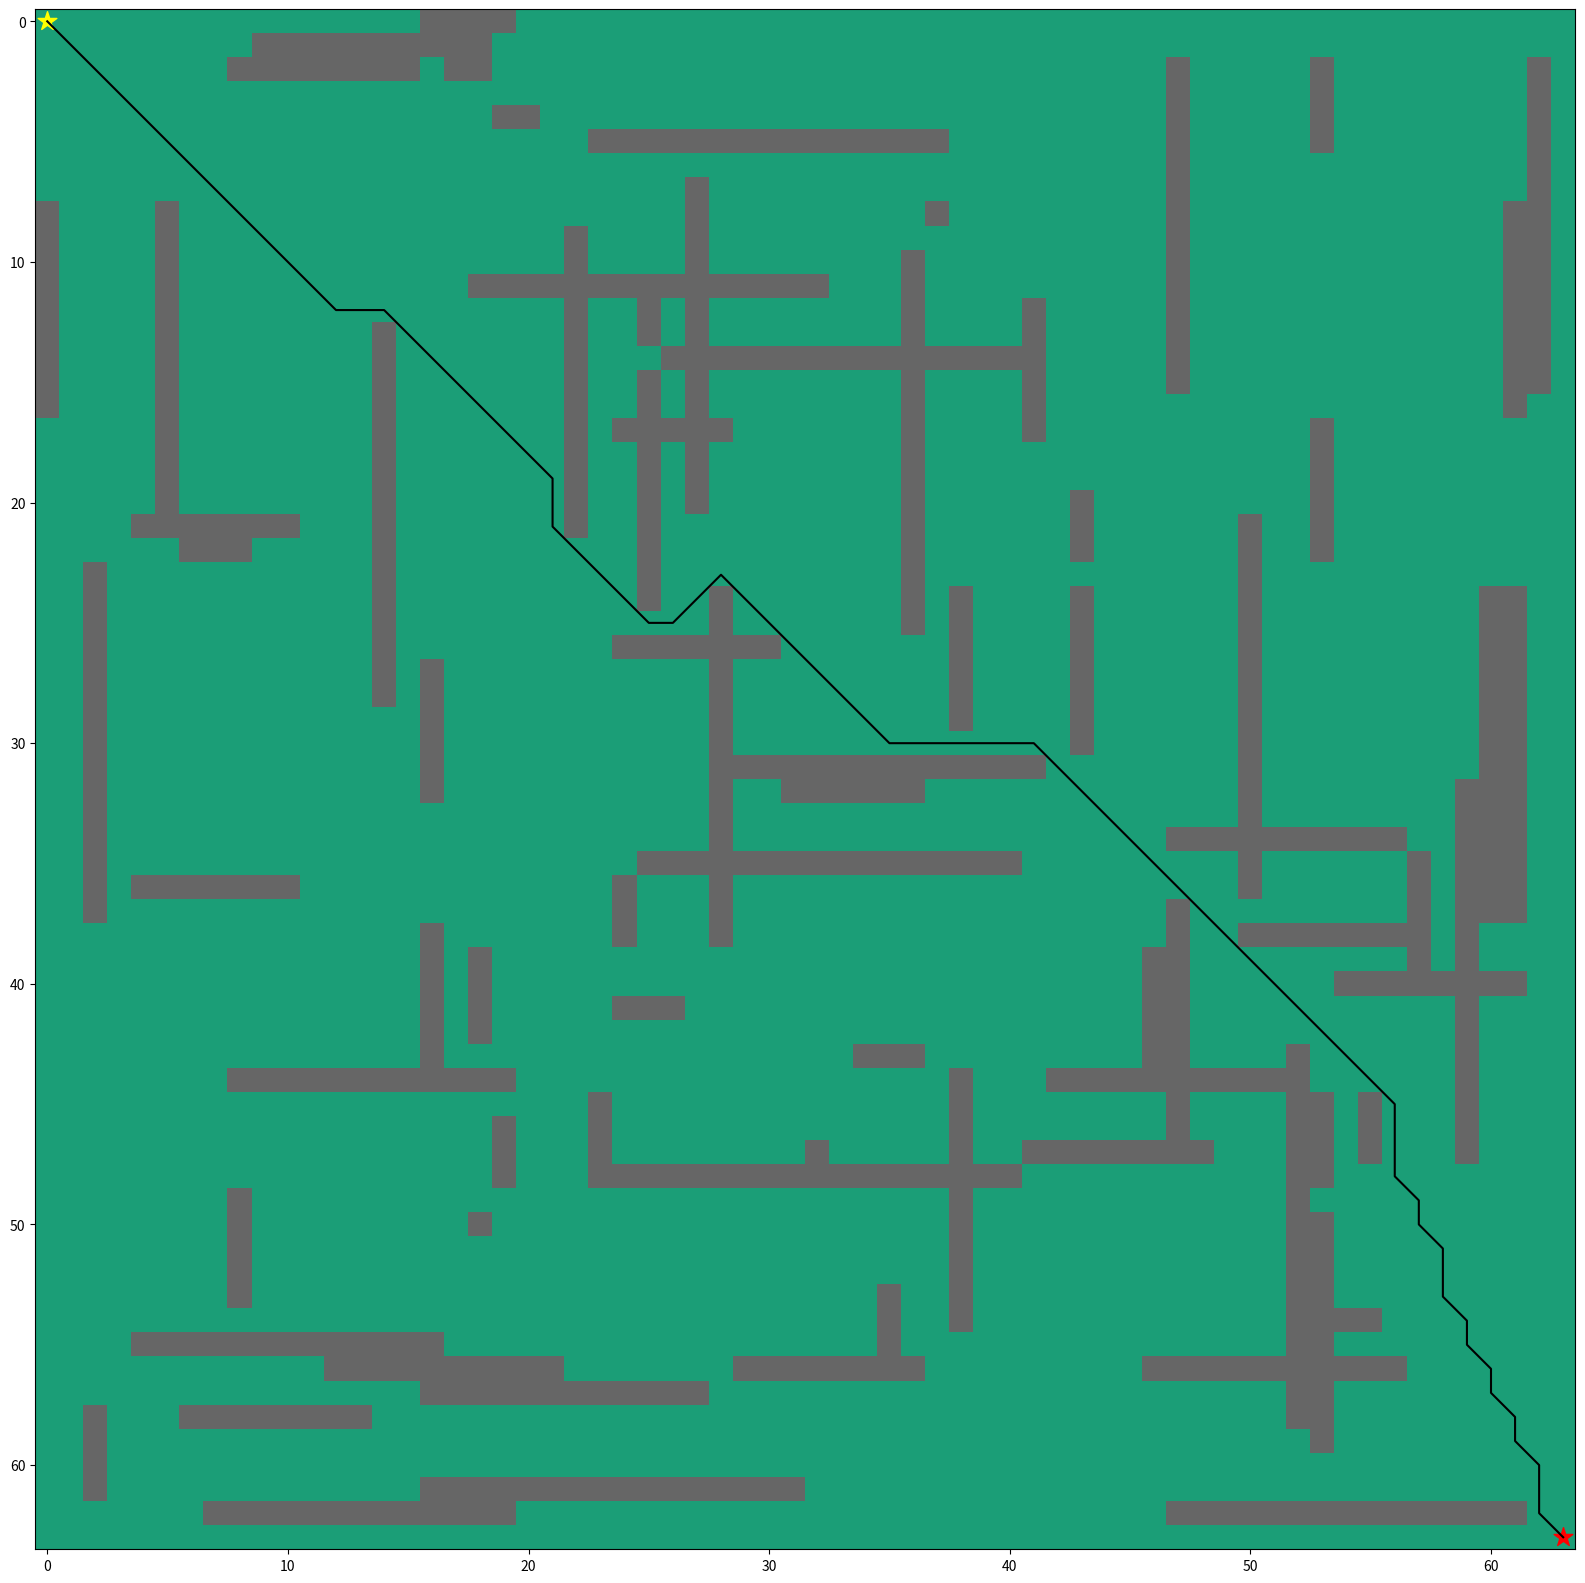

Write the Python code that produced this figure.
import numpy as np
import heapq
import matplotlib.pyplot as plt
from matplotlib.pyplot import figure

# Test grid
grid = np.array([[0, 0, 0, 0, 0, 0, 0, 0, 0, 0, 0, 0, 0, 0, 0, 0, 1, 1, 1, 1, 0, 0, 0, 0, 0, 0, 0, 0, 0, 0, 0, 0, 0, 0, 0, 0, 0, 0, 0, 0, 0, 0, 0, 0, 0, 0, 0, 0, 0, 0, 0, 0, 0, 0, 0, 0, 0, 0, 0, 0, 0, 0, 0, 0], 
[0, 0, 0, 0, 0, 0, 0, 0, 0, 1, 1, 1, 1, 1, 1, 1, 1, 1, 1, 0, 0, 0, 0, 0, 0, 0, 0, 0, 0, 0, 0, 0, 0, 0, 0, 0, 0, 0, 0, 0, 0, 0, 0, 0, 0, 0, 0, 0, 0, 0, 0, 0, 0, 0, 0, 0, 0, 0, 0, 0, 0, 0, 0, 0], 
[0, 0, 0, 0, 0, 0, 0, 0, 1, 1, 1, 1, 1, 1, 1, 1, 0, 1, 1, 0, 0, 0, 0, 0, 0, 0, 0, 0, 0, 0, 0, 0, 0, 0, 0, 0, 0, 0, 0, 0, 0, 0, 0, 0, 0, 0, 0, 1, 0, 0, 0, 0, 0, 1, 0, 0, 0, 0, 0, 0, 0, 0, 1, 0], 
[0, 0, 0, 0, 0, 0, 0, 0, 0, 0, 0, 0, 0, 0, 0, 0, 0, 0, 0, 0, 0, 0, 0, 0, 0, 0, 0, 0, 0, 0, 0, 0, 0, 0, 0, 0, 0, 0, 0, 0, 0, 0, 0, 0, 0, 0, 0, 1, 0, 0, 0, 0, 0, 1, 0, 0, 0, 0, 0, 0, 0, 0, 1, 0], 
[0, 0, 0, 0, 0, 0, 0, 0, 0, 0, 0, 0, 0, 0, 0, 0, 0, 0, 0, 1, 1, 0, 0, 0, 0, 0, 0, 0, 0, 0, 0, 0, 0, 0, 0, 0, 0, 0, 0, 0, 0, 0, 0, 0, 0, 0, 0, 1, 0, 0, 0, 0, 0, 1, 0, 0, 0, 0, 0, 0, 0, 0, 1, 0], 
[0, 0, 0, 0, 0, 0, 0, 0, 0, 0, 0, 0, 0, 0, 0, 0, 0, 0, 0, 0, 0, 0, 0, 1, 1, 1, 1, 1, 1, 1, 1, 1, 1, 1, 1, 1, 1, 1, 0, 0, 0, 0, 0, 0, 0, 0, 0, 1, 0, 0, 0, 0, 0, 1, 0, 0, 0, 0, 0, 0, 0, 0, 1, 0], 
[0, 0, 0, 0, 0, 0, 0, 0, 0, 0, 0, 0, 0, 0, 0, 0, 0, 0, 0, 0, 0, 0, 0, 0, 0, 0, 0, 0, 0, 0, 0, 0, 0, 0, 0, 0, 0, 0, 0, 0, 0, 0, 0, 0, 0, 0, 0, 1, 0, 0, 0, 0, 0, 0, 0, 0, 0, 0, 0, 0, 0, 0, 1, 0], 
[0, 0, 0, 0, 0, 0, 0, 0, 0, 0, 0, 0, 0, 0, 0, 0, 0, 0, 0, 0, 0, 0, 0, 0, 0, 0, 0, 1, 0, 0, 0, 0, 0, 0, 0, 0, 0, 0, 0, 0, 0, 0, 0, 0, 0, 0, 0, 1, 0, 0, 0, 0, 0, 0, 0, 0, 0, 0, 0, 0, 0, 0, 1, 0], 
[1, 0, 0, 0, 0, 1, 0, 0, 0, 0, 0, 0, 0, 0, 0, 0, 0, 0, 0, 0, 0, 0, 0, 0, 0, 0, 0, 1, 0, 0, 0, 0, 0, 0, 0, 0, 0, 1, 0, 0, 0, 0, 0, 0, 0, 0, 0, 1, 0, 0, 0, 0, 0, 0, 0, 0, 0, 0, 0, 0, 0, 1, 1, 0], 
[1, 0, 0, 0, 0, 1, 0, 0, 0, 0, 0, 0, 0, 0, 0, 0, 0, 0, 0, 0, 0, 0, 1, 0, 0, 0, 0, 1, 0, 0, 0, 0, 0, 0, 0, 0, 0, 0, 0, 0, 0, 0, 0, 0, 0, 0, 0, 1, 0, 0, 0, 0, 0, 0, 0, 0, 0, 0, 0, 0, 0, 1, 1, 0], 
[1, 0, 0, 0, 0, 1, 0, 0, 0, 0, 0, 0, 0, 0, 0, 0, 0, 0, 0, 0, 0, 0, 1, 0, 0, 0, 0, 1, 0, 0, 0, 0, 0, 0, 0, 0, 1, 0, 0, 0, 0, 0, 0, 0, 0, 0, 0, 1, 0, 0, 0, 0, 0, 0, 0, 0, 0, 0, 0, 0, 0, 1, 1, 0], 
[1, 0, 0, 0, 0, 1, 0, 0, 0, 0, 0, 0, 0, 0, 0, 0, 0, 0, 1, 1, 1, 1, 1, 1, 1, 1, 1, 1, 1, 1, 1, 1, 1, 0, 0, 0, 1, 0, 0, 0, 0, 0, 0, 0, 0, 0, 0, 1, 0, 0, 0, 0, 0, 0, 0, 0, 0, 0, 0, 0, 0, 1, 1, 0], 
[1, 0, 0, 0, 0, 1, 0, 0, 0, 0, 0, 0, 0, 0, 0, 0, 0, 0, 0, 0, 0, 0, 1, 0, 0, 1, 0, 1, 0, 0, 0, 0, 0, 0, 0, 0, 1, 0, 0, 0, 0, 1, 0, 0, 0, 0, 0, 1, 0, 0, 0, 0, 0, 0, 0, 0, 0, 0, 0, 0, 0, 1, 1, 0], 
[1, 0, 0, 0, 0, 1, 0, 0, 0, 0, 0, 0, 0, 0, 1, 0, 0, 0, 0, 0, 0, 0, 1, 0, 0, 1, 0, 1, 0, 0, 0, 0, 0, 0, 0, 0, 1, 0, 0, 0, 0, 1, 0, 0, 0, 0, 0, 1, 0, 0, 0, 0, 0, 0, 0, 0, 0, 0, 0, 0, 0, 1, 1, 0], 
[1, 0, 0, 0, 0, 1, 0, 0, 0, 0, 0, 0, 0, 0, 1, 0, 0, 0, 0, 0, 0, 0, 1, 0, 0, 0, 1, 1, 1, 1, 1, 1, 1, 1, 1, 1, 1, 1, 1, 1, 1, 1, 0, 0, 0, 0, 0, 1, 0, 0, 0, 0, 0, 0, 0, 0, 0, 0, 0, 0, 0, 1, 1, 0], 
[1, 0, 0, 0, 0, 1, 0, 0, 0, 0, 0, 0, 0, 0, 1, 0, 0, 0, 0, 0, 0, 0, 1, 0, 0, 1, 0, 1, 0, 0, 0, 0, 0, 0, 0, 0, 1, 0, 0, 0, 0, 1, 0, 0, 0, 0, 0, 1, 0, 0, 0, 0, 0, 0, 0, 0, 0, 0, 0, 0, 0, 1, 1, 0], 
[1, 0, 0, 0, 0, 1, 0, 0, 0, 0, 0, 0, 0, 0, 1, 0, 0, 0, 0, 0, 0, 0, 1, 0, 0, 1, 0, 1, 0, 0, 0, 0, 0, 0, 0, 0, 1, 0, 0, 0, 0, 1, 0, 0, 0, 0, 0, 0, 0, 0, 0, 0, 0, 0, 0, 0, 0, 0, 0, 0, 0, 1, 0, 0], 
[0, 0, 0, 0, 0, 1, 0, 0, 0, 0, 0, 0, 0, 0, 1, 0, 0, 0, 0, 0, 0, 0, 1, 0, 1, 1, 1, 1, 1, 0, 0, 0, 0, 0, 0, 0, 1, 0, 0, 0, 0, 1, 0, 0, 0, 0, 0, 0, 0, 0, 0, 0, 0, 1, 0, 0, 0, 0, 0, 0, 0, 0, 0, 0], 
[0, 0, 0, 0, 0, 1, 0, 0, 0, 0, 0, 0, 0, 0, 1, 0, 0, 0, 0, 0, 0, 0, 1, 0, 0, 1, 0, 1, 0, 0, 0, 0, 0, 0, 0, 0, 1, 0, 0, 0, 0, 0, 0, 0, 0, 0, 0, 0, 0, 0, 0, 0, 0, 1, 0, 0, 0, 0, 0, 0, 0, 0, 0, 0], 
[0, 0, 0, 0, 0, 1, 0, 0, 0, 0, 0, 0, 0, 0, 1, 0, 0, 0, 0, 0, 0, 0, 1, 0, 0, 1, 0, 1, 0, 0, 0, 0, 0, 0, 0, 0, 1, 0, 0, 0, 0, 0, 0, 0, 0, 0, 0, 0, 0, 0, 0, 0, 0, 1, 0, 0, 0, 0, 0, 0, 0, 0, 0, 0], 
[0, 0, 0, 0, 0, 1, 0, 0, 0, 0, 0, 0, 0, 0, 1, 0, 0, 0, 0, 0, 0, 0, 1, 0, 0, 1, 0, 1, 0, 0, 0, 0, 0, 0, 0, 0, 1, 0, 0, 0, 0, 0, 0, 1, 0, 0, 0, 0, 0, 0, 0, 0, 0, 1, 0, 0, 0, 0, 0, 0, 0, 0, 0, 0], 
[0, 0, 0, 0, 1, 1, 1, 1, 1, 1, 1, 0, 0, 0, 1, 0, 0, 0, 0, 0, 0, 0, 1, 0, 0, 1, 0, 0, 0, 0, 0, 0, 0, 0, 0, 0, 1, 0, 0, 0, 0, 0, 0, 1, 0, 0, 0, 0, 0, 0, 1, 0, 0, 1, 0, 0, 0, 0, 0, 0, 0, 0, 0, 0], 
[0, 0, 0, 0, 0, 0, 1, 1, 1, 0, 0, 0, 0, 0, 1, 0, 0, 0, 0, 0, 0, 0, 0, 0, 0, 1, 0, 0, 0, 0, 0, 0, 0, 0, 0, 0, 1, 0, 0, 0, 0, 0, 0, 1, 0, 0, 0, 0, 0, 0, 1, 0, 0, 1, 0, 0, 0, 0, 0, 0, 0, 0, 0, 0], 
[0, 0, 1, 0, 0, 0, 0, 0, 0, 0, 0, 0, 0, 0, 1, 0, 0, 0, 0, 0, 0, 0, 0, 0, 0, 1, 0, 0, 0, 0, 0, 0, 0, 0, 0, 0, 1, 0, 0, 0, 0, 0, 0, 0, 0, 0, 0, 0, 0, 0, 1, 0, 0, 0, 0, 0, 0, 0, 0, 0, 0, 0, 0, 0], 
[0, 0, 1, 0, 0, 0, 0, 0, 0, 0, 0, 0, 0, 0, 1, 0, 0, 0, 0, 0, 0, 0, 0, 0, 0, 1, 0, 0, 1, 0, 0, 0, 0, 0, 0, 0, 1, 0, 1, 0, 0, 0, 0, 1, 0, 0, 0, 0, 0, 0, 1, 0, 0, 0, 0, 0, 0, 0, 0, 0, 1, 1, 0, 0], 
[0, 0, 1, 0, 0, 0, 0, 0, 0, 0, 0, 0, 0, 0, 1, 0, 0, 0, 0, 0, 0, 0, 0, 0, 0, 0, 0, 0, 1, 0, 0, 0, 0, 0, 0, 0, 1, 0, 1, 0, 0, 0, 0, 1, 0, 0, 0, 0, 0, 0, 1, 0, 0, 0, 0, 0, 0, 0, 0, 0, 1, 1, 0, 0], 
[0, 0, 1, 0, 0, 0, 0, 0, 0, 0, 0, 0, 0, 0, 1, 0, 0, 0, 0, 0, 0, 0, 0, 0, 1, 1, 1, 1, 1, 1, 1, 0, 0, 0, 0, 0, 0, 0, 1, 0, 0, 0, 0, 1, 0, 0, 0, 0, 0, 0, 1, 0, 0, 0, 0, 0, 0, 0, 0, 0, 1, 1, 0, 0], 
[0, 0, 1, 0, 0, 0, 0, 0, 0, 0, 0, 0, 0, 0, 1, 0, 1, 0, 0, 0, 0, 0, 0, 0, 0, 0, 0, 0, 1, 0, 0, 0, 0, 0, 0, 0, 0, 0, 1, 0, 0, 0, 0, 1, 0, 0, 0, 0, 0, 0, 1, 0, 0, 0, 0, 0, 0, 0, 0, 0, 1, 1, 0, 0], 
[0, 0, 1, 0, 0, 0, 0, 0, 0, 0, 0, 0, 0, 0, 1, 0, 1, 0, 0, 0, 0, 0, 0, 0, 0, 0, 0, 0, 1, 0, 0, 0, 0, 0, 0, 0, 0, 0, 1, 0, 0, 0, 0, 1, 0, 0, 0, 0, 0, 0, 1, 0, 0, 0, 0, 0, 0, 0, 0, 0, 1, 1, 0, 0], 
[0, 0, 1, 0, 0, 0, 0, 0, 0, 0, 0, 0, 0, 0, 0, 0, 1, 0, 0, 0, 0, 0, 0, 0, 0, 0, 0, 0, 1, 0, 0, 0, 0, 0, 0, 0, 0, 0, 1, 0, 0, 0, 0, 1, 0, 0, 0, 0, 0, 0, 1, 0, 0, 0, 0, 0, 0, 0, 0, 0, 1, 1, 0, 0], 
[0, 0, 1, 0, 0, 0, 0, 0, 0, 0, 0, 0, 0, 0, 0, 0, 1, 0, 0, 0, 0, 0, 0, 0, 0, 0, 0, 0, 1, 0, 0, 0, 0, 0, 0, 0, 0, 0, 0, 0, 0, 0, 0, 1, 0, 0, 0, 0, 0, 0, 1, 0, 0, 0, 0, 0, 0, 0, 0, 0, 1, 1, 0, 0], 
[0, 0, 1, 0, 0, 0, 0, 0, 0, 0, 0, 0, 0, 0, 0, 0, 1, 0, 0, 0, 0, 0, 0, 0, 0, 0, 0, 0, 1, 1, 1, 1, 1, 1, 1, 1, 1, 1, 1, 1, 1, 1, 0, 0, 0, 0, 0, 0, 0, 0, 1, 0, 0, 0, 0, 0, 0, 0, 0, 0, 1, 1, 0, 0], 
[0, 0, 1, 0, 0, 0, 0, 0, 0, 0, 0, 0, 0, 0, 0, 0, 1, 0, 0, 0, 0, 0, 0, 0, 0, 0, 0, 0, 1, 0, 0, 1, 1, 1, 1, 1, 1, 0, 0, 0, 0, 0, 0, 0, 0, 0, 0, 0, 0, 0, 1, 0, 0, 0, 0, 0, 0, 0, 0, 1, 1, 1, 0, 0], 
[0, 0, 1, 0, 0, 0, 0, 0, 0, 0, 0, 0, 0, 0, 0, 0, 0, 0, 0, 0, 0, 0, 0, 0, 0, 0, 0, 0, 1, 0, 0, 0, 0, 0, 0, 0, 0, 0, 0, 0, 0, 0, 0, 0, 0, 0, 0, 0, 0, 0, 1, 0, 0, 0, 0, 0, 0, 0, 0, 1, 1, 1, 0, 0], 
[0, 0, 1, 0, 0, 0, 0, 0, 0, 0, 0, 0, 0, 0, 0, 0, 0, 0, 0, 0, 0, 0, 0, 0, 0, 0, 0, 0, 1, 0, 0, 0, 0, 0, 0, 0, 0, 0, 0, 0, 0, 0, 0, 0, 0, 0, 0, 1, 1, 1, 1, 1, 1, 1, 1, 1, 1, 0, 0, 1, 1, 1, 0, 0], 
[0, 0, 1, 0, 0, 0, 0, 0, 0, 0, 0, 0, 0, 0, 0, 0, 0, 0, 0, 0, 0, 0, 0, 0, 0, 1, 1, 1, 1, 1, 1, 1, 1, 1, 1, 1, 1, 1, 1, 1, 1, 0, 0, 0, 0, 0, 0, 0, 0, 0, 1, 0, 0, 0, 0, 0, 0, 1, 0, 1, 1, 1, 0, 0], 
[0, 0, 1, 0, 1, 1, 1, 1, 1, 1, 1, 0, 0, 0, 0, 0, 0, 0, 0, 0, 0, 0, 0, 0, 1, 0, 0, 0, 1, 0, 0, 0, 0, 0, 0, 0, 0, 0, 0, 0, 0, 0, 0, 0, 0, 0, 0, 0, 0, 0, 1, 0, 0, 0, 0, 0, 0, 1, 0, 1, 1, 1, 0, 0], 
[0, 0, 1, 0, 0, 0, 0, 0, 0, 0, 0, 0, 0, 0, 0, 0, 0, 0, 0, 0, 0, 0, 0, 0, 1, 0, 0, 0, 1, 0, 0, 0, 0, 0, 0, 0, 0, 0, 0, 0, 0, 0, 0, 0, 0, 0, 0, 1, 0, 0, 0, 0, 0, 0, 0, 0, 0, 1, 0, 1, 1, 1, 0, 0], 
[0, 0, 0, 0, 0, 0, 0, 0, 0, 0, 0, 0, 0, 0, 0, 0, 1, 0, 0, 0, 0, 0, 0, 0, 1, 0, 0, 0, 1, 0, 0, 0, 0, 0, 0, 0, 0, 0, 0, 0, 0, 0, 0, 0, 0, 0, 0, 1, 0, 0, 1, 1, 1, 1, 1, 1, 1, 1, 0, 1, 0, 0, 0, 0], 
[0, 0, 0, 0, 0, 0, 0, 0, 0, 0, 0, 0, 0, 0, 0, 0, 1, 0, 1, 0, 0, 0, 0, 0, 0, 0, 0, 0, 0, 0, 0, 0, 0, 0, 0, 0, 0, 0, 0, 0, 0, 0, 0, 0, 0, 0, 1, 1, 0, 0, 0, 0, 0, 0, 0, 0, 0, 1, 0, 1, 0, 0, 0, 0], 
[0, 0, 0, 0, 0, 0, 0, 0, 0, 0, 0, 0, 0, 0, 0, 0, 1, 0, 1, 0, 0, 0, 0, 0, 0, 0, 0, 0, 0, 0, 0, 0, 0, 0, 0, 0, 0, 0, 0, 0, 0, 0, 0, 0, 0, 0, 1, 1, 0, 0, 0, 0, 0, 0, 1, 1, 1, 1, 1, 1, 1, 1, 0, 0], 
[0, 0, 0, 0, 0, 0, 0, 0, 0, 0, 0, 0, 0, 0, 0, 0, 1, 0, 1, 0, 0, 0, 0, 0, 1, 1, 1, 0, 0, 0, 0, 0, 0, 0, 0, 0, 0, 0, 0, 0, 0, 0, 0, 0, 0, 0, 1, 1, 0, 0, 0, 0, 0, 0, 0, 0, 0, 0, 0, 1, 0, 0, 0, 0], 
[0, 0, 0, 0, 0, 0, 0, 0, 0, 0, 0, 0, 0, 0, 0, 0, 1, 0, 1, 0, 0, 0, 0, 0, 0, 0, 0, 0, 0, 0, 0, 0, 0, 0, 0, 0, 0, 0, 0, 0, 0, 0, 0, 0, 0, 0, 1, 1, 0, 0, 0, 0, 0, 0, 0, 0, 0, 0, 0, 1, 0, 0, 0, 0], 
[0, 0, 0, 0, 0, 0, 0, 0, 0, 0, 0, 0, 0, 0, 0, 0, 1, 0, 0, 0, 0, 0, 0, 0, 0, 0, 0, 0, 0, 0, 0, 0, 0, 0, 1, 1, 1, 0, 0, 0, 0, 0, 0, 0, 0, 0, 1, 1, 0, 0, 0, 0, 1, 0, 0, 0, 0, 0, 0, 1, 0, 0, 0, 0], 
[0, 0, 0, 0, 0, 0, 0, 0, 1, 1, 1, 1, 1, 1, 1, 1, 1, 1, 1, 1, 0, 0, 0, 0, 0, 0, 0, 0, 0, 0, 0, 0, 0, 0, 0, 0, 0, 0, 1, 0, 0, 0, 1, 1, 1, 1, 1, 1, 1, 1, 1, 1, 1, 0, 0, 0, 0, 0, 0, 1, 0, 0, 0, 0], 
[0, 0, 0, 0, 0, 0, 0, 0, 0, 0, 0, 0, 0, 0, 0, 0, 0, 0, 0, 0, 0, 0, 0, 1, 0, 0, 0, 0, 0, 0, 0, 0, 0, 0, 0, 0, 0, 0, 1, 0, 0, 0, 0, 0, 0, 0, 0, 1, 0, 0, 0, 0, 1, 1, 0, 1, 0, 0, 0, 1, 0, 0, 0, 0], 
[0, 0, 0, 0, 0, 0, 0, 0, 0, 0, 0, 0, 0, 0, 0, 0, 0, 0, 0, 1, 0, 0, 0, 1, 0, 0, 0, 0, 0, 0, 0, 0, 0, 0, 0, 0, 0, 0, 1, 0, 0, 0, 0, 0, 0, 0, 0, 1, 0, 0, 0, 0, 1, 1, 0, 1, 0, 0, 0, 1, 0, 0, 0, 0], 
[0, 0, 0, 0, 0, 0, 0, 0, 0, 0, 0, 0, 0, 0, 0, 0, 0, 0, 0, 1, 0, 0, 0, 1, 0, 0, 0, 0, 0, 0, 0, 0, 1, 0, 0, 0, 0, 0, 1, 0, 0, 1, 1, 1, 1, 1, 1, 1, 1, 0, 0, 0, 1, 1, 0, 1, 0, 0, 0, 1, 0, 0, 0, 0], 
[0, 0, 0, 0, 0, 0, 0, 0, 0, 0, 0, 0, 0, 0, 0, 0, 0, 0, 0, 1, 0, 0, 0, 1, 1, 1, 1, 1, 1, 1, 1, 1, 1, 1, 1, 1, 1, 1, 1, 1, 1, 0, 0, 0, 0, 0, 0, 0, 0, 0, 0, 0, 1, 1, 0, 0, 0, 0, 0, 0, 0, 0, 0, 0], 
[0, 0, 0, 0, 0, 0, 0, 0, 1, 0, 0, 0, 0, 0, 0, 0, 0, 0, 0, 0, 0, 0, 0, 0, 0, 0, 0, 0, 0, 0, 0, 0, 0, 0, 0, 0, 0, 0, 1, 0, 0, 0, 0, 0, 0, 0, 0, 0, 0, 0, 0, 0, 1, 0, 0, 0, 0, 0, 0, 0, 0, 0, 0, 0], 
[0, 0, 0, 0, 0, 0, 0, 0, 1, 0, 0, 0, 0, 0, 0, 0, 0, 0, 1, 0, 0, 0, 0, 0, 0, 0, 0, 0, 0, 0, 0, 0, 0, 0, 0, 0, 0, 0, 1, 0, 0, 0, 0, 0, 0, 0, 0, 0, 0, 0, 0, 0, 1, 1, 0, 0, 0, 0, 0, 0, 0, 0, 0, 0], 
[0, 0, 0, 0, 0, 0, 0, 0, 1, 0, 0, 0, 0, 0, 0, 0, 0, 0, 0, 0, 0, 0, 0, 0, 0, 0, 0, 0, 0, 0, 0, 0, 0, 0, 0, 0, 0, 0, 1, 0, 0, 0, 0, 0, 0, 0, 0, 0, 0, 0, 0, 0, 1, 1, 0, 0, 0, 0, 0, 0, 0, 0, 0, 0], 
[0, 0, 0, 0, 0, 0, 0, 0, 1, 0, 0, 0, 0, 0, 0, 0, 0, 0, 0, 0, 0, 0, 0, 0, 0, 0, 0, 0, 0, 0, 0, 0, 0, 0, 0, 0, 0, 0, 1, 0, 0, 0, 0, 0, 0, 0, 0, 0, 0, 0, 0, 0, 1, 1, 0, 0, 0, 0, 0, 0, 0, 0, 0, 0], 
[0, 0, 0, 0, 0, 0, 0, 0, 1, 0, 0, 0, 0, 0, 0, 0, 0, 0, 0, 0, 0, 0, 0, 0, 0, 0, 0, 0, 0, 0, 0, 0, 0, 0, 0, 1, 0, 0, 1, 0, 0, 0, 0, 0, 0, 0, 0, 0, 0, 0, 0, 0, 1, 1, 0, 0, 0, 0, 0, 0, 0, 0, 0, 0], 
[0, 0, 0, 0, 0, 0, 0, 0, 0, 0, 0, 0, 0, 0, 0, 0, 0, 0, 0, 0, 0, 0, 0, 0, 0, 0, 0, 0, 0, 0, 0, 0, 0, 0, 0, 1, 0, 0, 1, 0, 0, 0, 0, 0, 0, 0, 0, 0, 0, 0, 0, 0, 1, 1, 1, 1, 0, 0, 0, 0, 0, 0, 0, 0], 
[0, 0, 0, 0, 1, 1, 1, 1, 1, 1, 1, 1, 1, 1, 1, 1, 1, 0, 0, 0, 0, 0, 0, 0, 0, 0, 0, 0, 0, 0, 0, 0, 0, 0, 0, 1, 0, 0, 0, 0, 0, 0, 0, 0, 0, 0, 0, 0, 0, 0, 0, 0, 1, 1, 0, 0, 0, 0, 0, 0, 0, 0, 0, 0], 
[0, 0, 0, 0, 0, 0, 0, 0, 0, 0, 0, 0, 1, 1, 1, 1, 1, 1, 1, 1, 1, 1, 0, 0, 0, 0, 0, 0, 0, 1, 1, 1, 1, 1, 1, 1, 1, 0, 0, 0, 0, 0, 0, 0, 0, 0, 1, 1, 1, 1, 1, 1, 1, 1, 1, 1, 1, 0, 0, 0, 0, 0, 0, 0], 
[0, 0, 0, 0, 0, 0, 0, 0, 0, 0, 0, 0, 0, 0, 0, 0, 1, 1, 1, 1, 1, 1, 1, 1, 1, 1, 1, 1, 0, 0, 0, 0, 0, 0, 0, 0, 0, 0, 0, 0, 0, 0, 0, 0, 0, 0, 0, 0, 0, 0, 0, 0, 1, 1, 0, 0, 0, 0, 0, 0, 0, 0, 0, 0], 
[0, 0, 1, 0, 0, 0, 1, 1, 1, 1, 1, 1, 1, 1, 0, 0, 0, 0, 0, 0, 0, 0, 0, 0, 0, 0, 0, 0, 0, 0, 0, 0, 0, 0, 0, 0, 0, 0, 0, 0, 0, 0, 0, 0, 0, 0, 0, 0, 0, 0, 0, 0, 1, 1, 0, 0, 0, 0, 0, 0, 0, 0, 0, 0], 
[0, 0, 1, 0, 0, 0, 0, 0, 0, 0, 0, 0, 0, 0, 0, 0, 0, 0, 0, 0, 0, 0, 0, 0, 0, 0, 0, 0, 0, 0, 0, 0, 0, 0, 0, 0, 0, 0, 0, 0, 0, 0, 0, 0, 0, 0, 0, 0, 0, 0, 0, 0, 0, 1, 0, 0, 0, 0, 0, 0, 0, 0, 0, 0], 
[0, 0, 1, 0, 0, 0, 0, 0, 0, 0, 0, 0, 0, 0, 0, 0, 0, 0, 0, 0, 0, 0, 0, 0, 0, 0, 0, 0, 0, 0, 0, 0, 0, 0, 0, 0, 0, 0, 0, 0, 0, 0, 0, 0, 0, 0, 0, 0, 0, 0, 0, 0, 0, 0, 0, 0, 0, 0, 0, 0, 0, 0, 0, 0], 
[0, 0, 1, 0, 0, 0, 0, 0, 0, 0, 0, 0, 0, 0, 0, 0, 1, 1, 1, 1, 1, 1, 1, 1, 1, 1, 1, 1, 1, 1, 1, 1, 0, 0, 0, 0, 0, 0, 0, 0, 0, 0, 0, 0, 0, 0, 0, 0, 0, 0, 0, 0, 0, 0, 0, 0, 0, 0, 0, 0, 0, 0, 0, 0], 
[0, 0, 0, 0, 0, 0, 0, 1, 1, 1, 1, 1, 1, 1, 1, 1, 1, 1, 1, 1, 0, 0, 0, 0, 0, 0, 0, 0, 0, 0, 0, 0, 0, 0, 0, 0, 0, 0, 0, 0, 0, 0, 0, 0, 0, 0, 0, 1, 1, 1, 1, 1, 1, 1, 1, 1, 1, 1, 1, 1, 1, 1, 0, 0], 
[0, 0, 0, 0, 0, 0, 0, 0, 0, 0, 0, 0, 0, 0, 0, 0, 0, 0, 0, 0, 0, 0, 0, 0, 0, 0, 0, 0, 0, 0, 0, 0, 0, 0, 0, 0, 0, 0, 0, 0, 0, 0, 0, 0, 0, 0, 0, 0, 0, 0, 0, 0, 0, 0, 0, 0, 0, 0, 0, 0, 0, 0, 0, 0]])

# start point and goal
start = (0,0)
goal = (63,63)


# heuristic function for path scoring
def heuristic(a, b):
    return np.sqrt((b[0] - a[0]) ** 2 + (b[1] - a[1]) ** 2)


# path finding function
def astar(array, start, goal):
    neighbors = [(0,1),(0,-1),(1,0),(-1,0),(1,1),(1,-1),(-1,1),(-1,-1)]
    close_set = set()
    came_from = {}
    gscore = {start:0}
    fscore = {start:heuristic(start, goal)}
    oheap = []
    heapq.heappush(oheap, (fscore[start], start))
 
    while oheap:
        current = heapq.heappop(oheap)[1]
        if current == goal:
            data = []
            while current in came_from:
                data.append(current)
                current = came_from[current]
            return data
        close_set.add(current)
        for i, j in neighbors:
            neighbor = current[0] + i, current[1] + j
            tentative_g_score = gscore[current] + heuristic(current, neighbor)
            if 0 <= neighbor[0] < array.shape[0]:
                if 0 <= neighbor[1] < array.shape[1]:                
                    if array[neighbor[0]][neighbor[1]] == 1:
                        continue
                else:
                    # array bound y walls
                    continue
            else:
                # array bound x walls
                continue
            if neighbor in close_set and tentative_g_score >= gscore.get(neighbor, 0):
                continue
            if  tentative_g_score < gscore.get(neighbor, 0) or neighbor not in [i[1]for i in oheap]:
                came_from[neighbor] = current
                gscore[neighbor] = tentative_g_score
                fscore[neighbor] = tentative_g_score + heuristic(neighbor, goal)
                heapq.heappush(oheap, (fscore[neighbor], neighbor))
    return False

route = astar(grid, start, goal)
route = route + [start]
route = route[::-1]
print(route)


# plot the path
#extract x and y coordinates from route list

x_coords = []
y_coords = []
for i in (range(0,len(route))):
    x = route[i][0]
    y = route[i][1]
    x_coords.append(x)
    y_coords.append(y)

# plot map and path
fig, ax = plt.subplots(figsize=(20,20))
ax.imshow(grid, cmap=plt.cm.Dark2)
ax.scatter(start[1],start[0], marker = "*", color = "yellow", s = 200)
ax.scatter(goal[1],goal[0], marker = "*", color = "red", s = 200)
ax.plot(y_coords,x_coords, color = "black")
plt.show()